Image classification data set "exercise_quality_v1" (ody09/GymProject on GitHub). Class labels (6): bicep curl bad form, bicep curl good form, push-up bad form, push-up good form, squat bad form, squat good form.

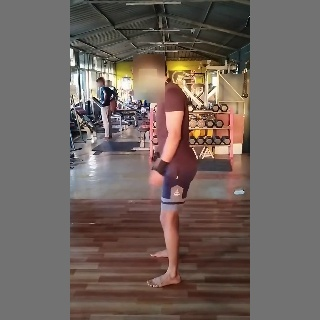
Label: squat bad form

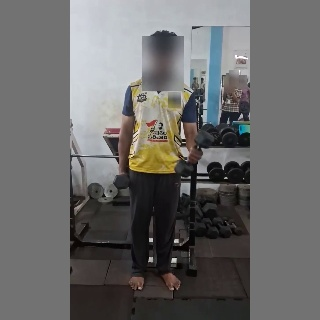
Label: bicep curl good form

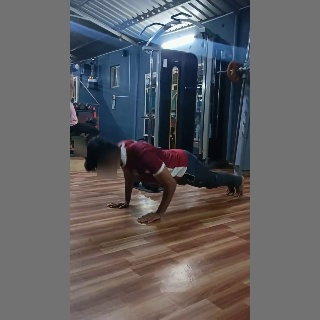
Label: push-up good form

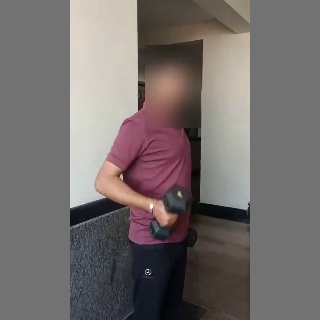
Label: bicep curl bad form

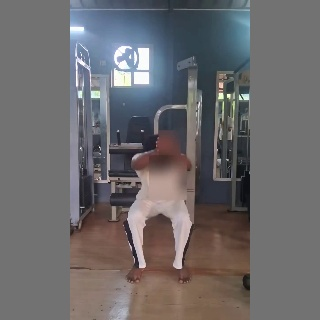
Label: squat good form

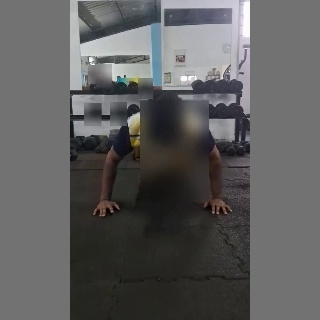
Label: push-up bad form
